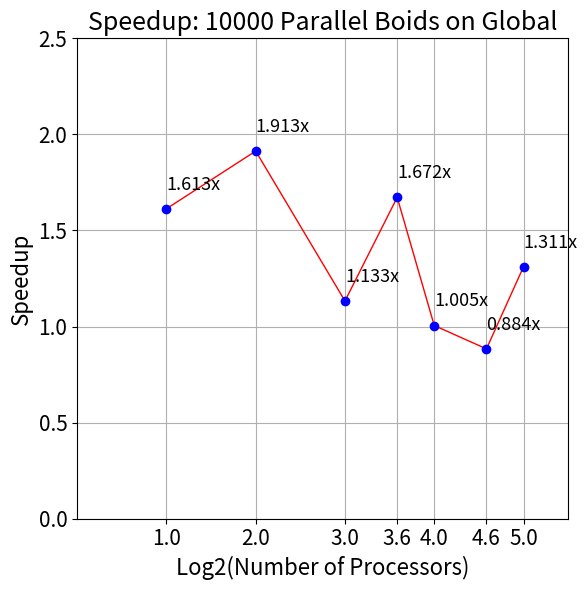
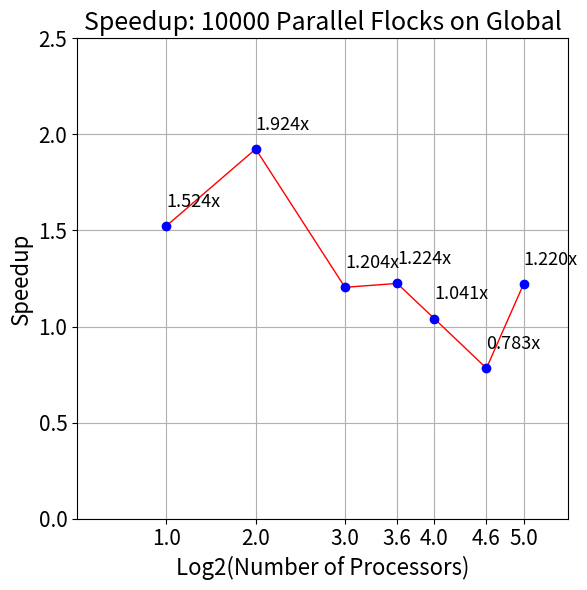
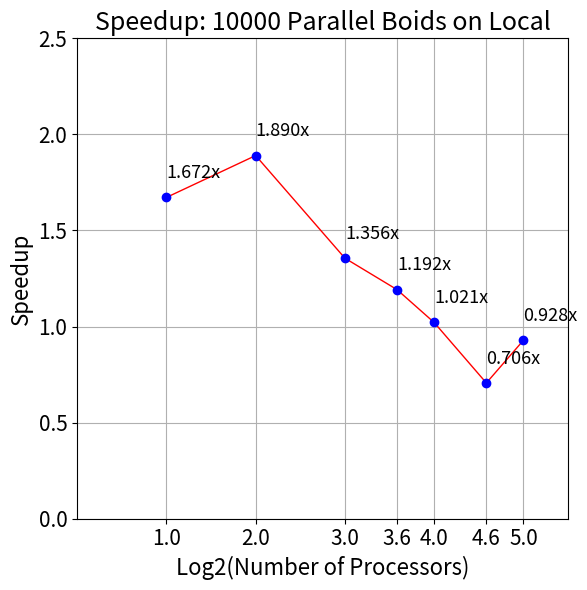
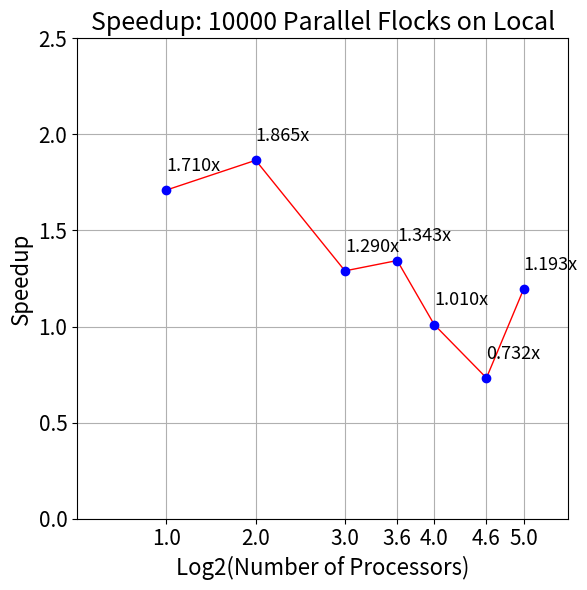

Here is the Python script that generated these plots, in order:
import os
import numpy as np
import matplotlib.pyplot as plt
import matplotlib as mpl
from matplotlib.ticker import StrMethodFormatter

mpl.use('Agg')

# output directory
results = "py_out/"


class data():
    def __init__(self, y_vals: list, title: str, machine: str):
        self.y_vals = np.array(y_vals)
        self.y_speedup = self.y_vals[:-1] / self.y_vals[1:]
        self.title = title
        self.machine = machine


def plot_graph(data):
    # create a figure that is 6in x 6in
    fig = plt.figure(figsize=(6, 6))

    # the threads are all integers
    x_vals = [1, 2, 4, 8, 12, 16, 24, 32]  # num procs

    # the axis limits and grid lines
    plt.grid(True)
    plt.xlim(0, x_vals[-1] + 5)

    # label your graph, axes, and ticks on each axis
    plt.xlabel('Number of Processors', fontsize=16)
    plt.ylabel('Time', fontsize=16)
    plt.xticks(x_vals)
    plt.yticks()
    plt.tick_params(labelsize=15)
    plt.title('Timing: ' + data.title + ' on ' + data.machine, fontsize=18)

    # plot the data values, lines and points
    plt.plot(x_vals, data.y_vals, color='r', linewidth=1)  # red line
    plt.plot(x_vals, data.y_vals, 'bo')  # blue circle

    # plot y values at points
    for i, j in zip(x_vals, data.y_vals):
        plt.annotate(str(j) + 's', xy=(i + 0.5, j), fontsize=13)

    # complete the layout, save figure, and show the figure for you to see
    plt.tight_layout()
    if (not os.path.exists(os.path.join(os.getcwd(), results))):
        os.makedirs(results)
    fig.savefig(os.path.join(results, "Time_" + data.title.replace(" ", "") +
                             "_" + data.machine + '.png'))
    # close figure
    plt.clf()

    """PLOT SPEEDUP"""

    # create a figure that is 6in x 6in
    fig = plt.figure(figsize=(6, 6))

    # the threads are all integers
    x_vals = np.log2(x_vals[1:])  # num procs

    # the axis limits and grid lines
    plt.grid(True)
    plt.ylim(0, 2.5)  # speedup range should be in [0, 2]
    plt.xlim(0, x_vals[-1] + 0.5)  # speedup range should be in [0, 2]

    # label your graph, axes, and ticks on each axis
    plt.xlabel('Log2(Number of Processors)', fontsize=16)
    plt.ylabel('Speedup', fontsize=16)
    plt.xticks(x_vals)
    plt.yticks()
    plt.tick_params(labelsize=15)
    plt.title('Speedup: ' + data.title + ' on ' + data.machine, fontsize=18)

    # plot the data values, lines and points
    plt.plot(x_vals, data.y_speedup, color='r', linewidth=1)  # red line
    plt.plot(x_vals, data.y_speedup, 'bo')  # blue circle
    # 1 decimal on x
    plt.gca().xaxis.set_major_formatter(StrMethodFormatter('{x:,.1f}'))

    # plot y values at points
    for i, j in zip(x_vals, data.y_speedup):
        plt.annotate('%.3fx' % j, xy=(i, j + 0.1), fontsize=13)
     # complete the layout, save figure, and show the figure for you to see
    plt.tight_layout()

    if (not os.path.exists(os.path.join(os.getcwd(), results))):
        os.makedirs(results)
    fig.savefig(os.path.join(results, "Speedup_" + data.title.replace(" ", "") +
                             "_" + data.machine + '.png'))


if __name__ == '__main__':
    # laptop data
    v0 = data([21.991, 13.6352, 7.1271, 6.291, 3.762, 3.743, 4.236, 3.231],
              "10000 Parallel Boids", "Global")
    v2 = data([12.97, 7.758, 4.105, 3.028, 2.541, 2.489, 3.525, 3.798],
              "10000 Parallel Boids", "Local")
    v1 = data([18.442, 12.102, 6.29, 5.224, 4.267, 4.097, 5.233, 4.289],
              "10000 Parallel Flocks", "Global")
    v3 = data([13.325, 7.791, 4.177, 3.239, 2.411, 2.388, 3.261, 2.733],
              "10000 Parallel Flocks", "Local")

    views = [v0, v1, v2, v3]
    for v in views:
        plot_graph(v)
